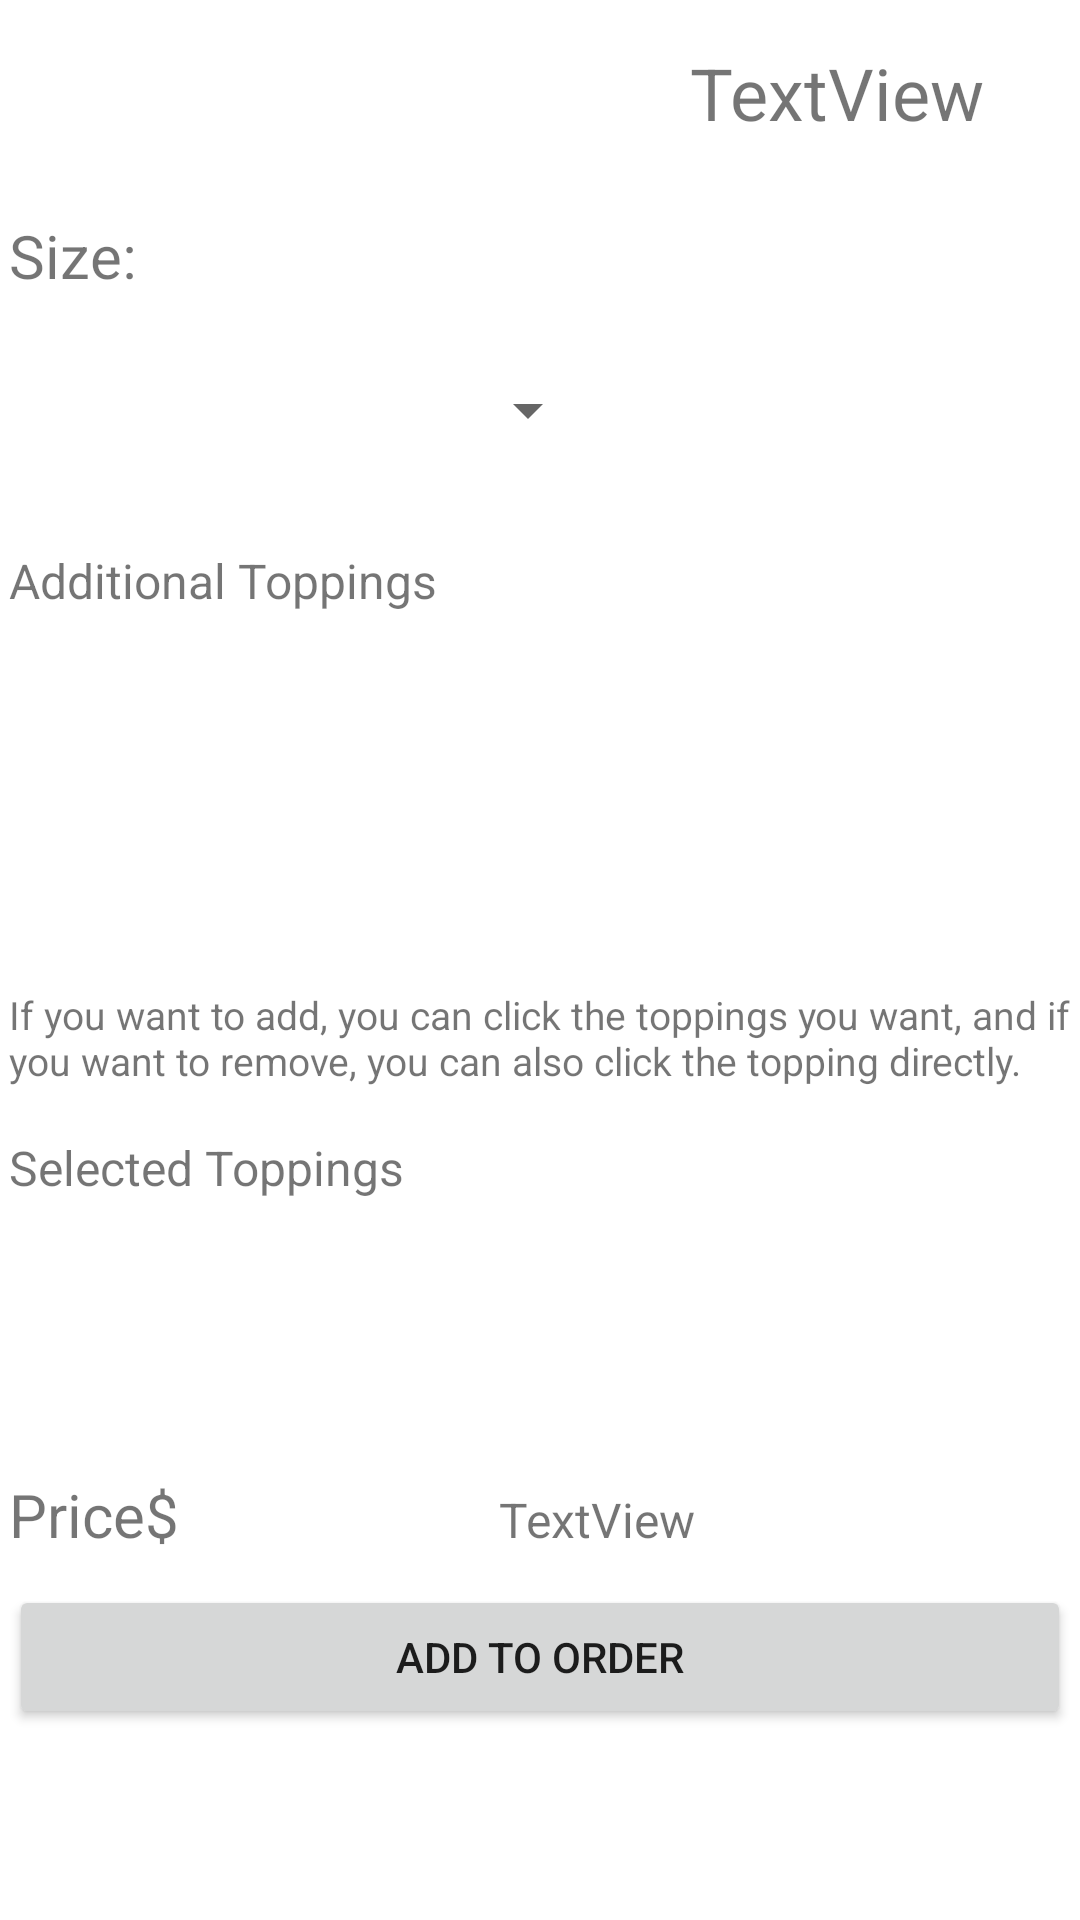

Layout XML and referenced resources for this Android screen:
<!-- AndroidManifest.xml: application theme Theme.Adding2Integers -->
<!-- res/layout/customer_view.xml -->
<?xml version="1.0" encoding="utf-8"?>
<androidx.constraintlayout.widget.ConstraintLayout xmlns:android="http://schemas.android.com/apk/res/android"
                                                   xmlns:app="http://schemas.android.com/apk/res-auto" xmlns:tools="http://schemas.android.com/tools" android:layout_width="match_parent"
                                                   android:layout_height="match_parent"
                                                   android:id="@+id/constraintLayout2">
    <LinearLayout
            android:orientation="vertical"
            android:layout_width="354dp"
            android:layout_height="616dp" app:layout_constraintTop_toTopOf="parent"
            app:layout_constraintEnd_toEndOf="parent" app:layout_constraintStart_toStartOf="parent"
            app:layout_constraintBottom_toBottomOf="parent"
            app:layout_constraintVertical_bias="0.608" app:layout_constraintHorizontal_bias="0.491">
        <LinearLayout
                android:orientation="horizontal"
                android:layout_width="match_parent"
                android:layout_height="57dp">
            <ImageView
                    android:layout_width="198dp"
                    android:layout_height="64dp" tools:srcCompat="@drawable/deluxeimage"
                    android:id="@+id/imageView" android:layout_weight="1"/>
            <TextView
                    android:text="@string/textview"
                    android:layout_width="wrap_content"
                    android:layout_height="match_parent" android:id="@+id/pizzaname" android:layout_weight="1"
                    android:textSize="24sp"/>
        </LinearLayout>
        <TextView
                android:text="@string/size"
                android:layout_width="match_parent"
                android:layout_height="53dp" android:id="@+id/textView3" android:textSize="20sp"/>
        <Spinner
                android:layout_width="197dp"
                android:layout_height="wrap_content" android:id="@+id/spinnerone"/>
        <TextView
                android:layout_width="match_parent"
                android:layout_height="34dp" android:id="@+id/textView"/>
        <TextView
                android:text="@string/additional_toppings"
                android:layout_width="match_parent"
                android:layout_height="wrap_content" android:id="@+id/textView4" android:textSize="16sp"/>
        <ListView
                android:layout_width="match_parent"
                android:layout_height="125dp" android:id="@+id/additionaltoppings"/>
        <LinearLayout
                android:orientation="horizontal"
                android:layout_width="match_parent"
                android:layout_height="49dp">
            <TextView
                    android:text="@string/if_you_want_to_add_you_can_click_the_toppings_you_want_and_if_you_want_to_remove_you_can_also_click_the_topping_directly"
                    android:layout_width="match_parent"
                    android:layout_height="59dp" android:id="@+id/textView8" android:layout_weight="1"
                    android:textSize="13sp"/>
        </LinearLayout>
        <TextView
                android:text="@string/selected_toppings"
                android:layout_width="match_parent"
                android:layout_height="24dp" android:id="@+id/textView5" android:textSize="16sp"/>
        <ListView
                android:layout_width="match_parent"
                android:layout_height="89dp" android:id="@+id/selectedtoppings"/>
        <LinearLayout
                android:orientation="horizontal"
                android:layout_width="match_parent"
                android:layout_height="37dp">
            <TextView
                    android:text="@string/price"
                    android:layout_width="38dp"
                    android:layout_height="wrap_content" android:id="@+id/textView12" android:layout_weight="1"
                    android:textSize="20sp"/>
            <TextView
                    android:text="@string/textview"
                    android:layout_width="wrap_content"
                    android:layout_height="wrap_content" android:id="@+id/price" android:layout_weight="1"
                    android:textSize="16sp"/>
        </LinearLayout>
        <Button
                android:text="@string/add_to_order"
                android:layout_width="match_parent"
                android:layout_height="wrap_content" android:id="@+id/addtoorder"/>
    </LinearLayout>
</androidx.constraintlayout.widget.ConstraintLayout>
<!-- resources referenced by this layout -->
<resources>
  <!-- drawable deluxeimage: png bitmap (drawable, 415152 bytes) -->
  <string name="add_to_order">Add to Order</string>
  <string name="additional_toppings">Additional Toppings</string>
  <string name="if_you_want_to_add_you_can_click_the_toppings_you_want_and_if_you_want_to_remove_you_can_also_click_the_topping_directly">
          If you want to add, you can click the toppings you want, and if you want to remove, you can also click the
          topping directly.
      </string>
  <string name="price">Price$</string>
  <string name="selected_toppings">Selected Toppings</string>
  <string name="size">Size:</string>
  <string name="textview">TextView</string>
  <style name="Theme.Adding2Integers" parent="Theme.MaterialComponents.DayNight.DarkActionBar">
          
          <item name="colorPrimary">@color/purple_500</item>
          <item name="colorPrimaryVariant">@color/purple_700</item>
          <item name="colorOnPrimary">@color/white</item>
          
          <item name="colorSecondary">@color/teal_200</item>
          <item name="colorSecondaryVariant">@color/teal_700</item>
          <item name="colorOnSecondary">@color/black</item>
          
          <item name="android:statusBarColor" tools:targetApi="l">?attr/colorPrimaryVariant</item>
          
      </style>
  <!-- not gathered from this repository: default colours our renderer supplied (Android Studio template values) -->
  <color name="purple_500">#FF6200EE</color>
  <color name="purple_700">#FF3700B3</color>
  <color name="teal_200">#FF03DAC5</color>
  <color name="teal_700">#FF018786</color>
  <color name="black">#FF000000</color>
  <color name="white">#FFFFFFFF</color>
</resources>
